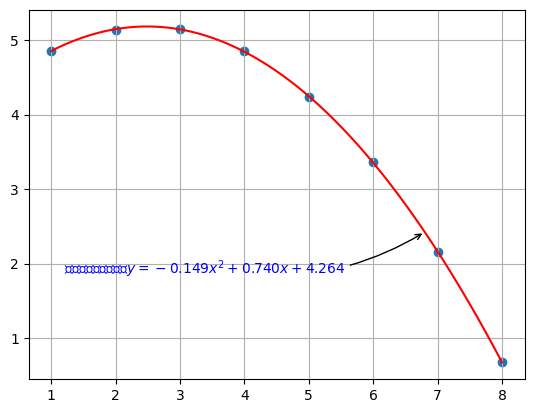

Write the Python code that produced this figure.
# 多项式回归分析
import numpy as np
import matplotlib.pyplot as plt

plt.rcParams['font.sans-serif'] = 'Arial Unicode MS'
plt.rcParams['axes.unicode_minus'] = False

x = np.array(range(8)) + 1
y = np.array([4.86, 5.14, 5.15, 4.85,
              4.24, 3.36, 2.16, 0.67])

plt.scatter(x, y)
plt.grid(True)


reg = np.polyfit(x, y, deg=2)
x_fit = np.linspace(x[0], x[-1], 1000)
y_fit = np.polyval(reg, x_fit)
plt.plot(x_fit, y_fit, 'r-', label='regression')
x0 = 6.8
y0 = np.polyval(reg, x0)


def signed_Value(value: float, num_dig: int) -> str:
    """为正数添加正号

    :param value: 要显示的值
    :param num_dig: 结果保留的位数
    :return: 带有符号的值
    """
    return f"+{value:.{num_dig}f}" if value > 0 else f"{value:.{num_dig}f}"


plt.annotate(fr"拟合的直线方程为：$y = {reg[0]:.3f}x^2{signed_Value(reg[1], 3)}x{signed_Value(reg[2], 3)}$", xy=(x0, y0), xytext=(-260, -30),
             textcoords='offset points', fontsize=10, color='blue',
             arrowprops=dict(arrowstyle='->', connectionstyle='arc3, rad=.2'))
plt.savefig('Exa3-11.png')
print(fr"拟合的直线方程为：y = {reg[0]:.3f}x^2{signed_Value(reg[1], 3)}x{signed_Value(reg[2], 3)}")
plt.show()
